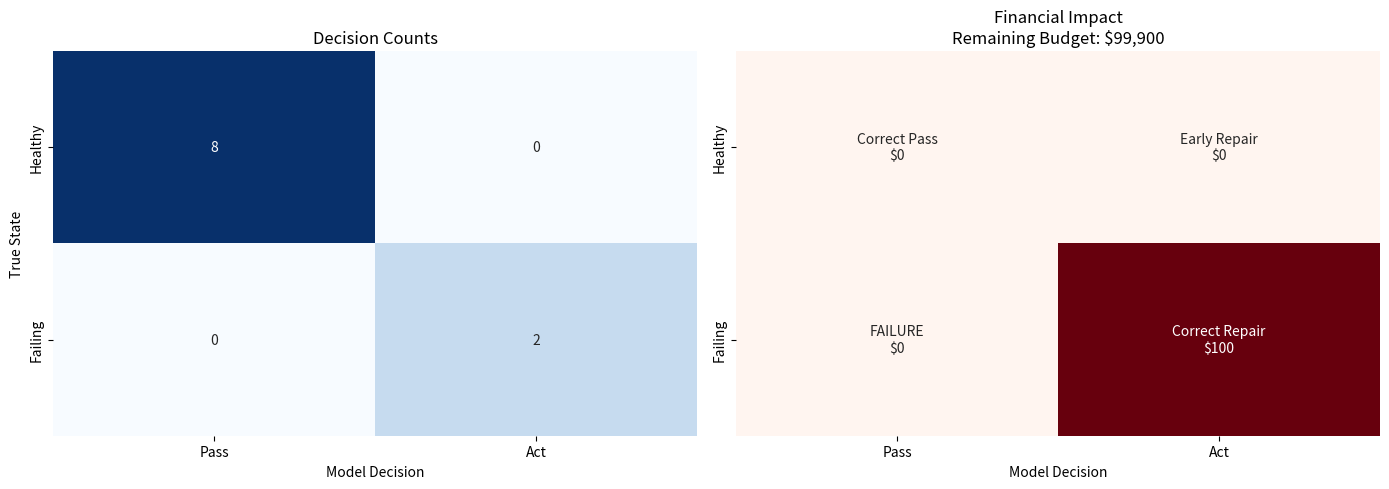

This chart was generated by the following Python code:
#file: evaluation.py
#
import numpy as np
import matplotlib.pyplot as plt
import seaborn as sns

class MaintenanceScorer:
    def __init__(self, t=30, f=1000, r=50, w=1.25, initial_budget=100000):
        """
        The Official Hackathon Scorer.
        
        Parameters:
        -----------
        t : int (default=30)
            The "Danger Threshold". Engines with RUL <= t are considered failing.
        f : float (default=1000)
            Failure Cost. Penalty for missing a failing engine (False Negative).
        r : float (default=50)
            Repair Cost. Fixed cost for any maintenance action.
        w : float (default=1.25)
            Waste Factor. Penalty multiplier for repairing healthy engines too early.
            Cost = R + W * (Remaining_RUL - T)
        initial_budget : float (default=100000)
            Starting credits for the team.
        """
        self.T = t
        self.F = f
        self.R = r
        self.W = w
        self.initial_budget = initial_budget

    def calculate_costs(self, y_true_rul, y_action):
        """
        Calculates the financial outcome of a set of maintenance decisions.
        
        Args:
            y_true_rul (array-like): True Remaining Useful Life (RUL) values.
            y_action (array-like): Binary decisions (1 = Repair, 0 = Do Nothing).
            
        Returns:
            dict: Detailed performance metrics including total cost and ROI.
        """
        y_true_rul = np.array(y_true_rul)
        y_action = np.array(y_action)
        
        # 1. Determine True Class (1 = Needs Repair, 0 = Healthy)
        y_true_class = (y_true_rul <= self.T).astype(int)
        
        # 2. Calculate Costs per outcome
        costs = np.zeros_like(y_true_rul, dtype=float)
        
        # True Positive (Correct Repair): Just the fixed repair cost
        mask_tp = (y_action == 1) & (y_true_class == 1)
        costs[mask_tp] = self.R
        
        # False Negative (Failure): The heavy failure penalty
        mask_fn = (y_action == 0) & (y_true_class == 1)
        costs[mask_fn] = self.F
        
        # True Negative (Correct Pass): Zero cost
        mask_tn = (y_action == 0) & (y_true_class == 0)
        costs[mask_tn] = 0
        
        # False Positive (Early Repair/Waste): Repair cost + Waste penalty
        mask_fp = (y_action == 1) & (y_true_class == 0)
        wasted_rul = np.maximum(0, y_true_rul[mask_fp] - self.T)
        costs[mask_fp] = self.R + (self.W * wasted_rul)
        
        total_cost = np.sum(costs)
        
        return {
            "total_cost": total_cost,
            "final_budget": self.initial_budget - total_cost,
            "roi": ((self.initial_budget - total_cost) / self.initial_budget) * 100,
            "breakdown": {
                "TP_count": np.sum(mask_tp), "TP_cost": np.sum(costs[mask_tp]),
                "FN_count": np.sum(mask_fn), "FN_cost": np.sum(costs[mask_fn]),
                "TN_count": np.sum(mask_tn), "TN_cost": np.sum(costs[mask_tn]),
                "FP_count": np.sum(mask_fp), "FP_cost": np.sum(costs[mask_fp])
            },
            "y_true_class": y_true_class
        }

    def plot_results(self, y_true_rul, y_action):
        """Generates the Confusion Matrix and Cost Matrix plots."""
        res = self.calculate_costs(y_true_rul, y_action)
        bd = res['breakdown']
        
        # Prepare Matrix Data (Row=Truth, Col=Pred)
        cm = np.array([
            [bd['TN_count'], bd['FP_count']],
            [bd['FN_count'], bd['TP_count']]
        ])
        
        cost_cm = np.array([
            [bd['TN_cost'], bd['FP_cost']],
            [bd['FN_cost'], bd['TP_cost']]
        ])
        
        # Plotting
        fig, axes = plt.subplots(1, 2, figsize=(14, 5))
        
        # 1. Standard Confusion Matrix (Counts)
        sns.heatmap(cm, annot=True, fmt='d', cmap='Blues', ax=axes[0], cbar=False,
                    xticklabels=['Pass', 'Act'], yticklabels=['Healthy', 'Failing'])
        axes[0].set_title("Decision Counts")
        axes[0].set_ylabel("True State")
        axes[0].set_xlabel("Model Decision")
        
        # 2. Cost Matrix (Financials)
        # Custom labels with costs
        labels = np.array([
            [f"Correct Pass\n$0", f"Early Repair\n${int(cost_cm[0,1]):,}"],
            [f"FAILURE\n${int(cost_cm[1,0]):,}", f"Correct Repair\n${int(cost_cm[1,1]):,}"]
        ])
        
        sns.heatmap(cost_cm, annot=labels, fmt='', cmap='Reds', ax=axes[1], cbar=False,
                    xticklabels=['Pass', 'Act'], yticklabels=['Healthy', 'Failing'])
        axes[1].set_title(f"Financial Impact\nRemaining Budget: ${int(res['final_budget']):,}")
        axes[1].set_xlabel("Model Decision")
        
        plt.tight_layout()
        plt.show()
        
        return res

if __name__ == "__main__":
    # Self-test when running this file directly
    print("Running MaintenanceScorer Test...")
    scorer = MaintenanceScorer()
    
    # Fake data: 10 engines. 2 are failing (RUL=10), 8 are healthy (RUL=100)
    fake_rul = np.array([10, 10, 100, 100, 100, 100, 100, 100, 100, 100])
    
    # 1. Perfect Strategy
    print("\n--- Test 1: Perfect Strategy ---")
    perfect_actions = [1, 1, 0, 0, 0, 0, 0, 0, 0, 0] 
    scorer.plot_results(fake_rul, perfect_actions)
    
    # 2. Lazy Strategy (Misses the failures)
    print("\n--- Test 2: Lazy Strategy ---")
    lazy_actions = [0, 0, 0, 0, 0, 0, 0, 0, 0, 0]
    res = scorer.calculate_costs(fake_rul, lazy_actions)
    print(f"Lazy Cost: ${res['total_cost']} (Expected: 2000)")